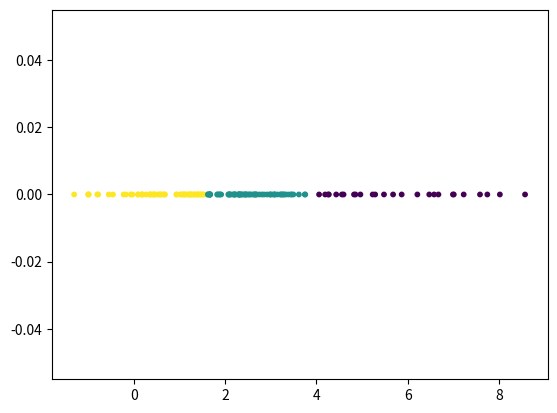

The script that saved this image:
import numpy as np
from numpy.random import choice, dirichlet, normal
import scipy.stats as stats
import matplotlib.pyplot as plt


def GaussianMixture(data, n_data, n_clusters, scale=0.1):
    """Bayes GMM with fixed sigma
    Using Blei's bayesian graphical model"""

    n_clusters = n_clusters
    state = {
        'assignments': np.array([choice(n_clusters, replace=True) for _ in range(n_data)], dtype=int),
        'means': np.random.randn(n_clusters) * 2,
        'pi': np.random.dirichlet(alpha=[2] * 3),
        'sizes': [0] * n_clusters,
        'sums': [0] * n_clusters
    }

    fixed = {
        'sigma_data': 1,
        'sigma_mean': 1,
        'mean_mean': 1,
        'alpha_pi': 5,
        'data': data
    }

    train = {
        'n_iter': 50,
        'n_burnin': 10,
    }

    sample = {
        'assignments': np.zeros((train['n_iter'], n_data), dtype=int),
        'means': np.zeros((train['n_iter'], n_clusters)),
        'pi': np.zeros((train['n_iter'], n_clusters))
    }

    # p(z_i = k|.)
    def log_assignment_score(data, cluster):
        return np.log(state['pi'][cluster]) + stats.norm.logpdf(data, state['means'][cluster], fixed['sigma_data'])

    def sample_assignment():
        """calculate probs for each z, and sample a new assignment"""
        for i, x in enumerate(data):
            probs = np.exp([log_assignment_score(x, z) for z in range(n_clusters)])
            state['assignments'][i] = choice(n_clusters, p=probs / sum(probs))

        # update size of each cluster
        state['sizes'] = [0] * n_clusters
        for i in state['assignments']:
            state['sizes'][i] += 1

    def sample_pi():
        """sample new mixture weights"""
        alpha = [state['sizes'][i] + fixed['alpha_pi'] for i in range(n_clusters)]
        state['pi'] = dirichlet(alpha=alpha, size=1).flatten()

    def sample_means():
        """sample new cluster means"""
        cluster_sums = [sum(fixed['data'][state['assignments'] == c]) for c in range(n_clusters)]
        mu_mean = [
            fixed['sigma_mean'] * cluster_sums[c] / (fixed['sigma_data'] + fixed['sigma_mean'] * state['sizes'][c]) for
            c in range(n_clusters)]
        mu_var = [1 / (state['sizes'][c] / fixed['sigma_data'] + 1 / fixed['sigma_mean']) for c in range(n_clusters)]
        state['means'] = [normal(mu_mean[c], mu_var[c]) for c in range(n_clusters)]

    def gibbs_step():
        sample_assignment()
        sample_pi()
        sample_means()

    def gibbs():
        print('gibbs sampler')

        for i in range(train['n_burnin']):
            gibbs_step()
            print('burn in | iter {}: {}'.format(i, state['assignments']))

        for i in range(train['n_iter']):
            gibbs_step()

            sample['assignments'][i, :] = state['assignments']
            sample['means'][i, :] = state['means']
            sample['pi'][i, :] = state['pi']

            print('train | iter {}: {}'.format(i, state['assignments']))

            from collections import Counter
            if i % 10 == 0:
                plt.clf()
                argmax = [Counter(sample['assignments'][:i + 1, j].tolist()).most_common(1)[0][0] for j in range(n_data)]
                plt.scatter(data, y=[0] * len(data), c=argmax, s=10)
                plt.pause(0.05)

        plt.show()

    #================================================================================================
    #collapsed gibbs starts here

    def assignment_posterior_predictive(cluster, removed_data_ind):
        """p(z_i=k|z_{-i}"""
        if state['assignments'][removed_data_ind] == cluster:
            Nk = state['sizes'][cluster] - 1
        else:
            Nk = state['sizes'][cluster]
        return np.log(Nk + fixed['alpha_pi']) - np.log(n_data - 1 + fixed['alpha_pi'])

    def data_posterior_predictive(cluster, removed_data_ind):
        if state['assignments'][removed_data_ind] == cluster:
            Nk = state['sizes'][cluster] - 1
            sumk = state['sums'][cluster]
        else:
            Nk = state['sizes'][cluster]
            sumk = state['sums'][cluster]
        sigk = 1 / (Nk / fixed['sigma_data'] + 1 / fixed['sigma_mean'])
        muk = sigk * (fixed['mean_mean'] / fixed['sigma_mean'] + sumk / fixed['sigma_data'])

        return stats.norm.logpdf(fixed['data'][removed_data_ind], muk, np.sqrt(sigk))

    def collapsed_gibbs_step():
        for ind in range(n_data):
            old_assignment = state['assignments'][ind]
            collapsed_assignment_conditional = [assignment_posterior_predictive(c,ind) + data_posterior_predictive(c,ind) for c in range(n_clusters)]

            #add this tweak to reduce underflow
            collapsed_assignment_conditional -= max(collapsed_assignment_conditional)
            collapsed_assignment_conditional = np.exp(collapsed_assignment_conditional)

            new_assignment = choice(n_clusters, p=collapsed_assignment_conditional/sum(collapsed_assignment_conditional))

            #update after assignment change
            state['assignments'][ind] = new_assignment

            state['sums'][old_assignment] -= fixed['data'][ind]
            state['sums'][new_assignment] += fixed['data'][ind]
            state['sizes'][old_assignment] -= 1
            state['sizes'][new_assignment] += 1



    def collapsed_gibbs():
        print('collapsed gibbs sampler')

        # update sum and size of each cluster
        for i,c in enumerate(state['assignments']):
            state['sizes'][c] += 1
            state['sums'][c] += fixed['data'][i]

        for i in range(train['n_burnin']):
            collapsed_gibbs_step()
            print('burn in | iter {}: {}'.format(i, state['assignments']))

        for i in range(train['n_iter']):
            collapsed_gibbs_step()
            sample['assignments'][i,:] = state['assignments']

            print('train | iter {}: {}'.format(i, state['assignments']))

            from collections import Counter
            if i % 10 == 0:
                plt.clf()
                argmax = [Counter(sample['assignments'][:i + 1, j].tolist()).most_common(1)[0][0] for j in range(n_data)]
                plt.scatter(data, y=[0] * len(data), c=argmax, s=10)
                plt.pause(0.05)

        plt.show()

    # gibbs()
    collapsed_gibbs()

if __name__ == '__main__':
    # make artificial data
    data = np.array(normal(1, 1, 50).tolist() + normal(2, 1, 50).tolist() + normal(4, 2, 50).tolist())
    plt.hist(data, bins=10)
    # plt.show()
    sample = GaussianMixture(data, 150, n_clusters=3)
